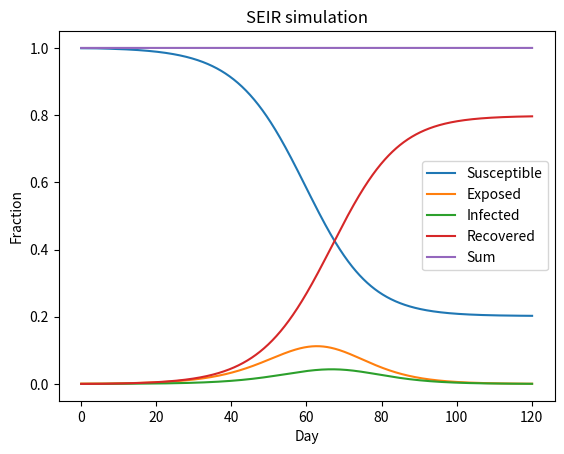

Generate this figure with matplotlib:
import matplotlib.pyplot as plt 
import numpy as np 

# The latency period of exposed before getting infectous
class Incubator:
    def __init__(self, mu, dt, sigma=None):
        if not sigma:
            sigma = mu / 2
        N = int(mu  / dt)
        self._t = np.linspace(0, 2*mu, 2*N+1)
        self._envelope = np.exp(-0.5 * (self._t-mu)**2 / sigma**2)
        self._envelope = self._envelope / sum(self._envelope)
        #plt.plot(self._t,self._envelope)
        #plt.show()

        self._queue = np.zeros(2*N+1)

    def get_infected(self):
        return sum(self._envelope * self._queue)

    def get_exposed(self):
        return sum(self._queue * np.cumsum(self._envelope))

    def add_exposed(self, fraction):
        self._queue = np.append(self._queue[1:], fraction)




# https://www.maplesoft.com/applications/download.aspx?SF=127836/SIRModel.pdf

R0 = 2 # How many in total will a person infect if everyone is susceptible 
effective_infectious_duration = 2 # For what duration will the infection period be
beta = R0 / effective_infectious_duration
gamma = 1 / effective_infectious_duration

incubation_period = 5
dt = 0.1
incubator = Incubator(incubation_period, dt)

# Test of the incubator (it is perhaps shifted by dt)
# infectious = [0] 
# incubator.add_exposed(1)
# newly_infected = [0]
# n_days = 12
# t = 0
# while t < n_days:

#     infectious.append(infectious[-1] + incubator.get_infected())
#     newly_infected.append(incubator.get_infected() / dt)
#     incubator.add_exposed(0)
#     t = t + dt
#     days.append(t)

# plt.plot(days, infectious, days, newly_infected)
# plt.legend(('Total infected','Newly infected per day'))
# plt.xlabel('Day')
# plt.ylabel('Fraction')
# plt.show()


# seed values
exposed = [0.001]
incubator.add_exposed(exposed[0])
infectious = [0] 
susceptibles = [1 - exposed[0]]
recovered = [0]
checksum = [1]
days = [0]

n_days = 120
t = 0
while t < n_days:

    new_exposed = beta * infectious[-1] * susceptibles[-1] * dt
    new_infected = incubator.get_infected()
    new_recovered = gamma * infectious[-1] * dt

    susceptibles.append(susceptibles[-1] - new_exposed)
    infectious.append(infectious[-1] + new_infected  - new_recovered)
    recovered.append(recovered[-1] + new_recovered)
    incubator.add_exposed(new_exposed)
    exposed.append(incubator.get_exposed())
    checksum.append(infectious[-1] + recovered[-1] + susceptibles[-1] + exposed[-1])
    t = t + dt
    days.append(t)

plt.plot(days, susceptibles, days, exposed, days, infectious,days, recovered,  days, checksum)
plt.legend(('Susceptible', 'Exposed', 'Infected', 'Recovered', 'Sum'))
plt.xlabel('Day')
plt.ylabel('Fraction')
plt.title('SEIR simulation')
plt.show()
